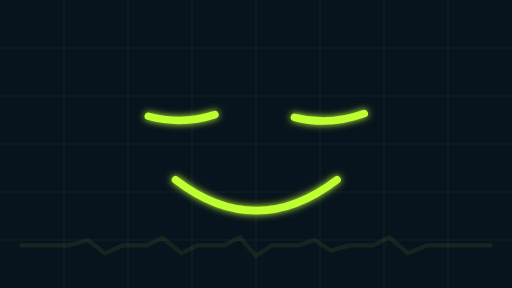
t = 0.00 s
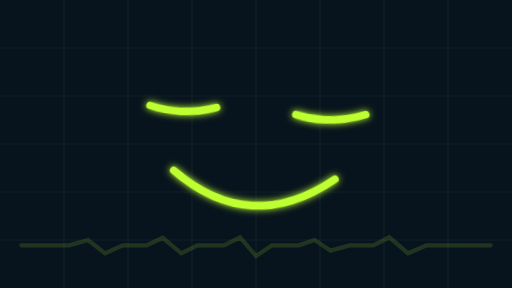
t = 0.98 s
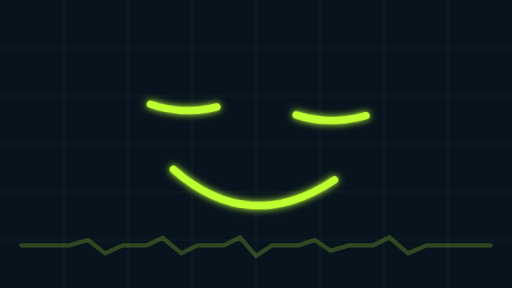
t = 1.94 s
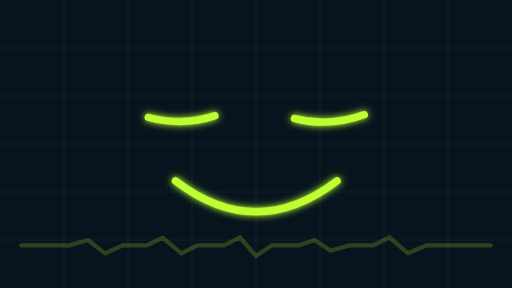
t = 3.10 s
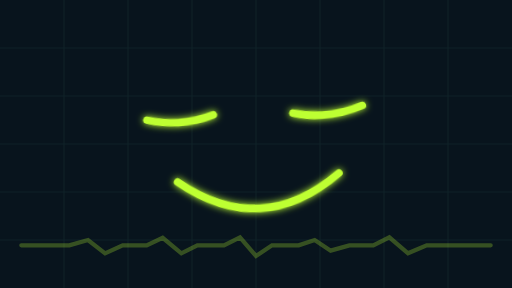
t = 4.09 s
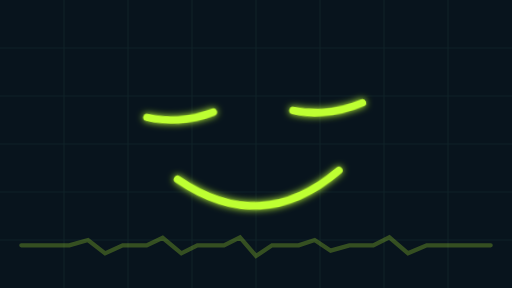
t = 5.22 s

The animated SVG that drew these frames (rendered in a browser with its animation timeline set to each time). Animation: 3 SMIL elements (animate=1,animateTransform=2); one cycle of 6.20 s, repeats indefinitely.

<svg xmlns="http://www.w3.org/2000/svg" width="960" height="540" viewBox="0 0 960 540" role="img" aria-label="Карен — анимация">
<defs><filter id="glow" x="-50%" y="-50%" width="200%" height="200%"><feGaussianBlur stdDeviation="7" result="blur"/><feMerge><feMergeNode in="blur"/><feMergeNode in="SourceGraphic"/></feMerge></filter></defs>
<rect width="960" height="540" fill="#08141D"/>
<g opacity="0.11" stroke="#4B8D7A" stroke-width="2"><path d="M0 90H960M0 180H960M0 270H960M0 360H960M0 450H960M120 0V540M240 0V540M360 0V540M480 0V540M600 0V540M720 0V540M840 0V540"/></g>

<g id="dancing-karen">
<animateTransform attributeName="transform" type="translate" values="0 0;0 -14;0 4;0 -12;0 0" keyTimes="0;0.24;0.53;0.79;1" dur="6.2s" repeatCount="indefinite"/>
 <g><animateTransform attributeName="transform" type="rotate" values="0 480 270;5 480 270;0 480 270;-5 480 270;0 480 270" dur="6.2s" repeatCount="indefinite"/>
 <g fill="none" stroke="#BEFF31" stroke-width="14" stroke-linecap="round" stroke-linejoin="round" filter="url(#glow)"><path d="M278 218Q342 235 403 215M552 220Q617 237 683 213"/><path d="M329 337Q480 453 632 337"/></g>
 </g></g><g stroke="#BEFF31" stroke-width="8" stroke-linecap="round" fill="none" opacity="0.5"><polyline points="40 460 130 460 165 450 197 475 230 460 275 460 305 446 340 475 370 460 420 460 450 445 480 480 510 460 560 460 590 450 620 470 655 460 700 460 730 445 765 475 800 460 920 460"><animate attributeName="opacity" values="0.14;0.68;0.14" dur="1.12s" repeatCount="indefinite"/></polyline></g>
</svg>
